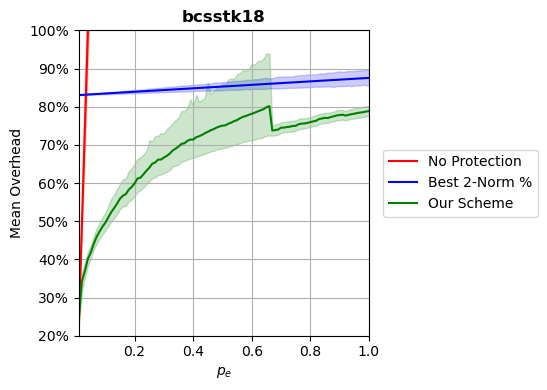

Data behind this chart, as committed beside it:
p, prot_overhead, nonprot_overhead, rand_overhead, r2n_overhead
0.0102, 0.2542, 0.2522, 0.9928, 0.8305
0.02, 0.3435, 0.4943, 0.9983, 0.8309
0.03, 0.3692, 0.7415, 0.9932, 0.8314
0.04, 0.401, 0.9886, 1.004, 0.8318
0.05, 0.4176, 1.236, 0.9912, 0.8323
0.06, 0.4404, 1.483, 1.011, 0.8327
0.07, 0.4586, 1.73, 1.003, 0.8332
0.08, 0.4729, 1.977, 0.9938, 0.8336
0.09, 0.4857, 2.224, 1, 0.8341
0.1, 0.4962, 2.472, 1.024, 0.8345
0.11, 0.5101, 2.719, 1.034, 0.835
0.12, 0.5236, 2.966, 1.028, 0.8355
0.13, 0.5345, 3.213, 1.055, 0.8359
0.14, 0.5461, 3.461, 1.05, 0.8364
0.15, 0.5592, 3.708, 1.08, 0.8368
0.16, 0.5668, 3.954, 1.064, 0.8373
0.17, 0.5712, 4.202, 1.033, 0.8377
0.18, 0.5829, 4.449, 1.064, 0.8382
0.19, 0.5896, 4.696, 1.051, 0.8386
0.2, 0.5996, 4.943, 1.028, 0.8391
0.21, 0.6121, 5.191, 1.053, 0.8395
0.22, 0.614, 5.438, 1.027, 0.84
0.23, 0.6229, 5.686, 1.065, 0.8404
0.24, 0.632, 5.933, 1.007, 0.8409
0.25, 0.6402, 6.179, 1.027, 0.8413
0.26, 0.6505, 6.426, 1.136, 0.8418
0.27, 0.6538, 6.674, 1.07, 0.8423
0.28, 0.6612, 6.921, 1.128, 0.8427
0.29, 0.6616, 7.168, 1.106, 0.8432
0.3, 0.6669, 7.415, 1.075, 0.8436
0.31, 0.6712, 7.664, 1.022, 0.8441
0.32, 0.6773, 7.909, 1.023, 0.8445
0.33, 0.6853, 8.157, 1.071, 0.845
0.34, 0.6903, 8.404, 1.12, 0.8454
0.35, 0.6956, 8.651, 1.05, 0.8459
0.36, 0.7027, 8.9, 1.207, 0.8463
0.37, 0.7041, 9.147, 1.134, 0.8468
0.38, 0.7104, 9.394, 1.034, 0.8472
0.39, 0.7139, 9.639, 1.139, 0.8477
0.4, 0.7137, 9.886, 1.072, 0.8481
0.41, 0.7201, 10.13, 1.174, 0.8486
0.42, 0.7226, 10.38, 1.21, 0.8491
0.43, 0.7261, 10.63, 1.046, 0.8495
0.44, 0.7307, 10.88, 1.051, 0.85
0.45, 0.7342, 11.12, 1.079, 0.8504
0.46, 0.7383, 11.37, 1.065, 0.8509
0.47, 0.7413, 11.62, 1.142, 0.8513
0.48, 0.7453, 11.87, 1.045, 0.8518
0.49, 0.7483, 12.12, 1.197, 0.8522
0.5, 0.7502, 12.36, 0.9952, 0.8527
0.51, 0.7513, 12.61, 1.218, 0.8531
0.52, 0.7554, 12.85, 1.039, 0.8536
0.53, 0.7584, 13.1, 1.134, 0.854
0.54, 0.7623, 13.35, 1.173, 0.8545
0.55, 0.765, 13.59, 1.054, 0.8549
0.56, 0.7698, 13.85, 1.16, 0.8554
0.57, 0.7734, 14.09, 1.129, 0.8559
0.58, 0.7758, 14.34, 1.168, 0.8563
0.59, 0.7788, 14.59, 1.056, 0.8568
0.6, 0.7814, 14.84, 1.16, 0.8572
... 40 more rows
